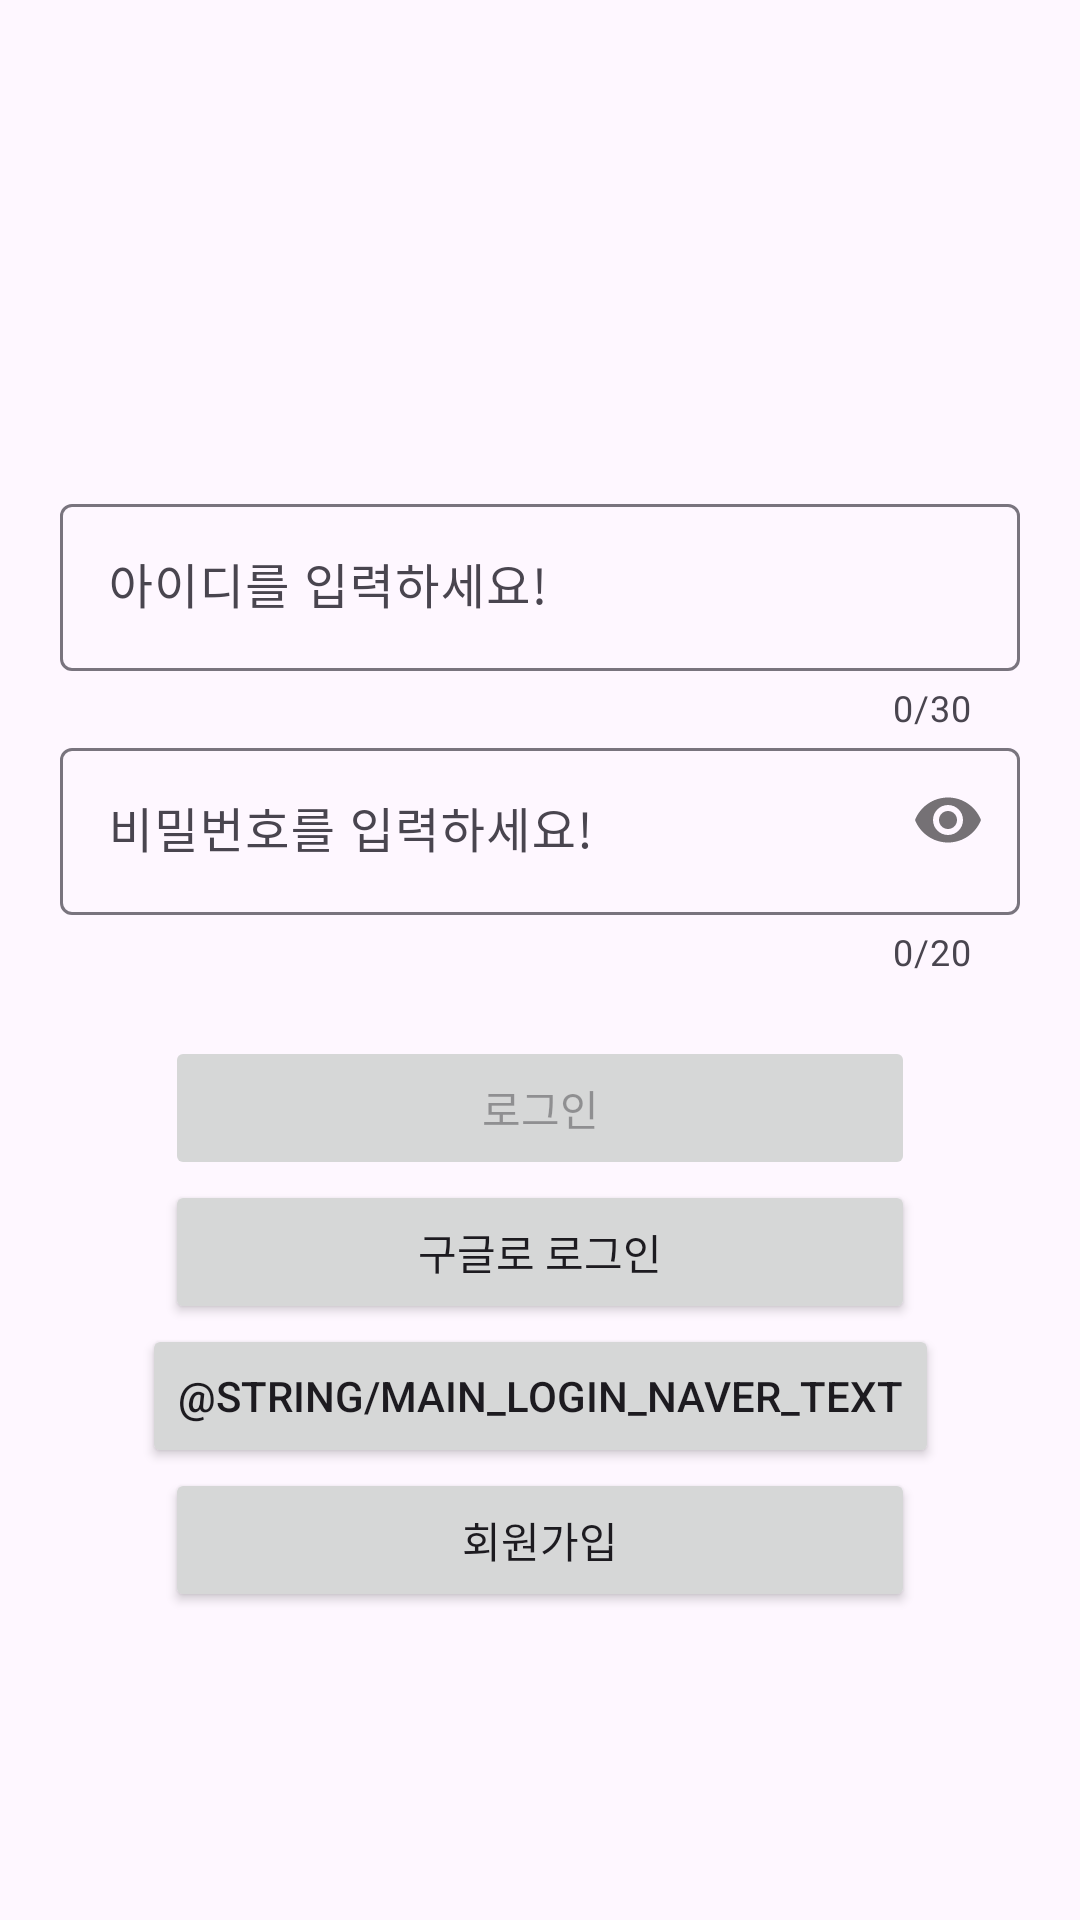

Layout XML and referenced resources for this Android screen:
<!-- AndroidManifest.xml: application theme Theme.Project_NiyakNeyak -->
<!-- res/layout/activity_login.xml -->
<?xml version="1.0" encoding="utf-8"?>
<androidx.constraintlayout.widget.ConstraintLayout xmlns:android="http://schemas.android.com/apk/res/android"
    xmlns:app="http://schemas.android.com/apk/res-auto"
    xmlns:tools="http://schemas.android.com/tools"
    android:layout_width="match_parent"
    android:layout_height="match_parent"
    tools:context=".login.activity.LoginActivity">

    <androidx.core.widget.NestedScrollView
        android:id="@+id/content_layout"
        android:layout_width="match_parent"
        android:layout_height="match_parent">

        <androidx.constraintlayout.widget.ConstraintLayout
            android:id="@+id/content_login_Layout"
            android:layout_width="match_parent"
            android:layout_height="match_parent"
            android:layout_gravity="center">

            <ImageView
                android:id="@+id/main_icon_image"
                android:layout_width="wrap_content"
                android:layout_height="wrap_content"
                android:layout_marginBottom="60dp"
                android:src="@mipmap/ic_launcher"

                app:layout_constraintBottom_toTopOf="@id/main_id_layout"
                app:layout_constraintEnd_toEndOf="parent"
                app:layout_constraintStart_toStartOf="parent"
                app:layout_constraintTop_toTopOf="parent" />

            <com.google.android.material.textfield.TextInputLayout
                android:id="@+id/main_id_layout"
                android:layout_width="wrap_content"
                android:layout_height="wrap_content"

                app:counterEnabled="true"
                app:counterMaxLength="30"
                app:layout_constraintBottom_toTopOf="@id/main_password_layout"
                app:layout_constraintEnd_toEndOf="parent"
                app:layout_constraintStart_toStartOf="parent"
                app:layout_constraintTop_toBottomOf="@id/main_icon_image">

                <com.google.android.material.textfield.TextInputEditText
                    android:id="@+id/main_id_editText"
                    android:layout_width="wrap_content"
                    android:layout_height="wrap_content"
                    android:hint="@string/hint_main_id"
                    android:inputType="text"
                    android:minWidth="320dp" />

            </com.google.android.material.textfield.TextInputLayout>

            <com.google.android.material.textfield.TextInputLayout
                android:id="@+id/main_password_layout"
                android:layout_width="wrap_content"
                android:layout_height="wrap_content"

                app:counterEnabled="true"
                app:counterMaxLength="20"
                app:layout_constraintBottom_toTopOf="@id/main_login_plain"
                app:layout_constraintEnd_toEndOf="parent"
                app:layout_constraintStart_toStartOf="parent"
                app:layout_constraintTop_toBottomOf="@id/main_id_layout"
                app:passwordToggleEnabled="true">

                <com.google.android.material.textfield.TextInputEditText
                    android:id="@+id/main_pw_editText"
                    android:layout_width="wrap_content"
                    android:layout_height="wrap_content"
                    android:hint="@string/hint_main_password"
                    android:inputType="textPassword"
                    android:minWidth="320dp" />
            </com.google.android.material.textfield.TextInputLayout>

            <Button
                android:id="@+id/main_login_plain"
                android:layout_width="wrap_content"
                android:layout_height="wrap_content"
                android:layout_marginTop="20dp"
                android:enabled="false"
                android:minWidth="250dp"
                android:text="@string/main_login_plain_text"

                app:layout_constraintBottom_toTopOf="@id/main_login_google"
                app:layout_constraintEnd_toEndOf="parent"
                app:layout_constraintStart_toStartOf="parent"
                app:layout_constraintTop_toBottomOf="@id/main_password_layout" />

            <Button
                android:id="@+id/main_login_google"
                android:layout_width="wrap_content"
                android:layout_height="wrap_content"
                android:minWidth="250dp"
                android:text="@string/main_login_google_text"
                app:layout_constraintBottom_toTopOf="@id/main_login_naver"
                app:layout_constraintEnd_toEndOf="parent"
                app:layout_constraintStart_toStartOf="parent"
                app:layout_constraintTop_toBottomOf="@id/main_login_plain" />

            <Button
                android:id="@+id/main_login_naver"
                android:layout_width="wrap_content"
                android:layout_height="wrap_content"
                android:minWidth="250dp"
                android:text="@string/main_login_naver_text"
                app:layout_constraintBottom_toTopOf="@id/main_register_btn"
                app:layout_constraintEnd_toEndOf="parent"
                app:layout_constraintStart_toStartOf="parent"
                app:layout_constraintTop_toBottomOf="@id/main_login_google" />

            <Button
                android:id="@+id/main_register_btn"
                android:layout_width="wrap_content"
                android:layout_height="wrap_content"
                android:minWidth="250dp"
                android:text="@string/main_register_text"

                app:layout_constraintBottom_toBottomOf="parent"
                app:layout_constraintEnd_toEndOf="parent"
                app:layout_constraintStart_toStartOf="parent"
                app:layout_constraintTop_toBottomOf="@+id/main_login_naver" />

            <ProgressBar
                android:id="@+id/loadingBar_Plain"
                android:layout_width="wrap_content"
                android:layout_height="0dp"
                android:clickable="false"
                android:visibility="gone"
                app:layout_constraintBottom_toBottomOf="@id/main_login_plain"
                app:layout_constraintEnd_toEndOf="@id/main_login_plain"
                app:layout_constraintStart_toStartOf="@id/main_login_plain"
                app:layout_constraintTop_toTopOf="@id/main_login_plain" />

            <ProgressBar
                android:id="@+id/loadingBar_Google"
                android:layout_width="wrap_content"
                android:layout_height="0dp"
                android:clickable="false"
                android:visibility="gone"
                app:layout_constraintBottom_toBottomOf="@id/main_login_google"
                app:layout_constraintEnd_toEndOf="@id/main_login_google"
                app:layout_constraintStart_toStartOf="@id/main_login_google"
                app:layout_constraintTop_toTopOf="@id/main_login_google" />

            <ProgressBar
                android:id="@+id/loadingBar_Naver"
                android:layout_width="wrap_content"
                android:layout_height="wrap_content"
                android:clickable="false"
                android:visibility="gone"
                app:layout_constraintBottom_toBottomOf="@id/main_login_naver"
                app:layout_constraintEnd_toEndOf="@id/main_login_naver"
                app:layout_constraintStart_toStartOf="@id/main_login_naver"
                app:layout_constraintTop_toTopOf="@id/main_login_naver" />
        </androidx.constraintlayout.widget.ConstraintLayout>
    </androidx.core.widget.NestedScrollView>

</androidx.constraintlayout.widget.ConstraintLayout>
<!-- resources referenced by this layout -->
<resources>
  <string name="hint_main_id">아이디를 입력하세요!</string>
  <string name="hint_main_password">비밀번호를 입력하세요!</string>
  <string name="main_login_google_text">구글로 로그인</string>
  <string name="main_login_plain_text">로그인</string>
  <string name="main_register_text">회원가입</string>
  <style name="Theme.Project_NiyakNeyak" parent="Base.Theme.Project_NiyakNeyak">
          <item name="progressBarStyle">?android:attr/progressBarStyle</item>
      </style>
  <style name="Base.Theme.Project_NiyakNeyak" parent="Theme.Material3.DayNight.NoActionBar">
          
          
          <item name="colorPrimaryContainer">@color/light_purple_500</item>
          <item name="colorSecondaryContainer">@color/light_purple_300</item>
      </style>
  <color name="light_purple_500">#E3CFFF</color>
  <color name="light_purple_300">#E8D8FF</color>
</resources>
